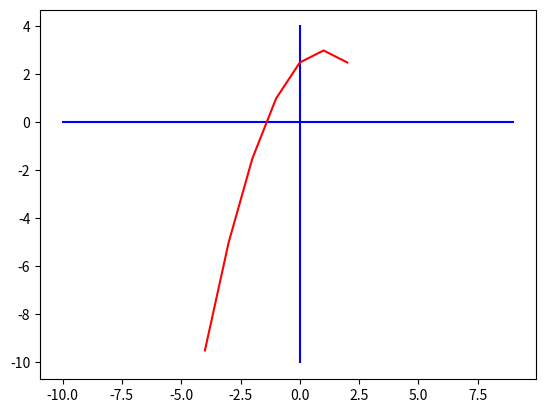

The script that saved this image:
import matplotlib.pyplot as plt
fig, ax  = plt.subplots()

#x = 2 - sqrt(-2y+6)
#Введем ограничения на x и y
#x <= 2  y <= 3
#Тогда получим sqrt(-2y+6) = 2 - x и возведем обе части в квадрат 
#y = (-x^2+4x+2)/2
#можем заметить что у нас образовалась парабола с ограничением x и y


ox = [i for i in range (-10,10)]
o = [0 for i in range (-10,10)]
ax.plot(ox,o,'blue')
oy = [i for i in range (-10,5)]
o2 = [0 for i in range (-10,5)]
ax.plot(o2,oy,'blue')

x = [i for i in range (-4, 3)]
y = [(-(i**2) + 4*i + 2)/2 for i in range (-3,4)]
ax.plot(x,y,'red')